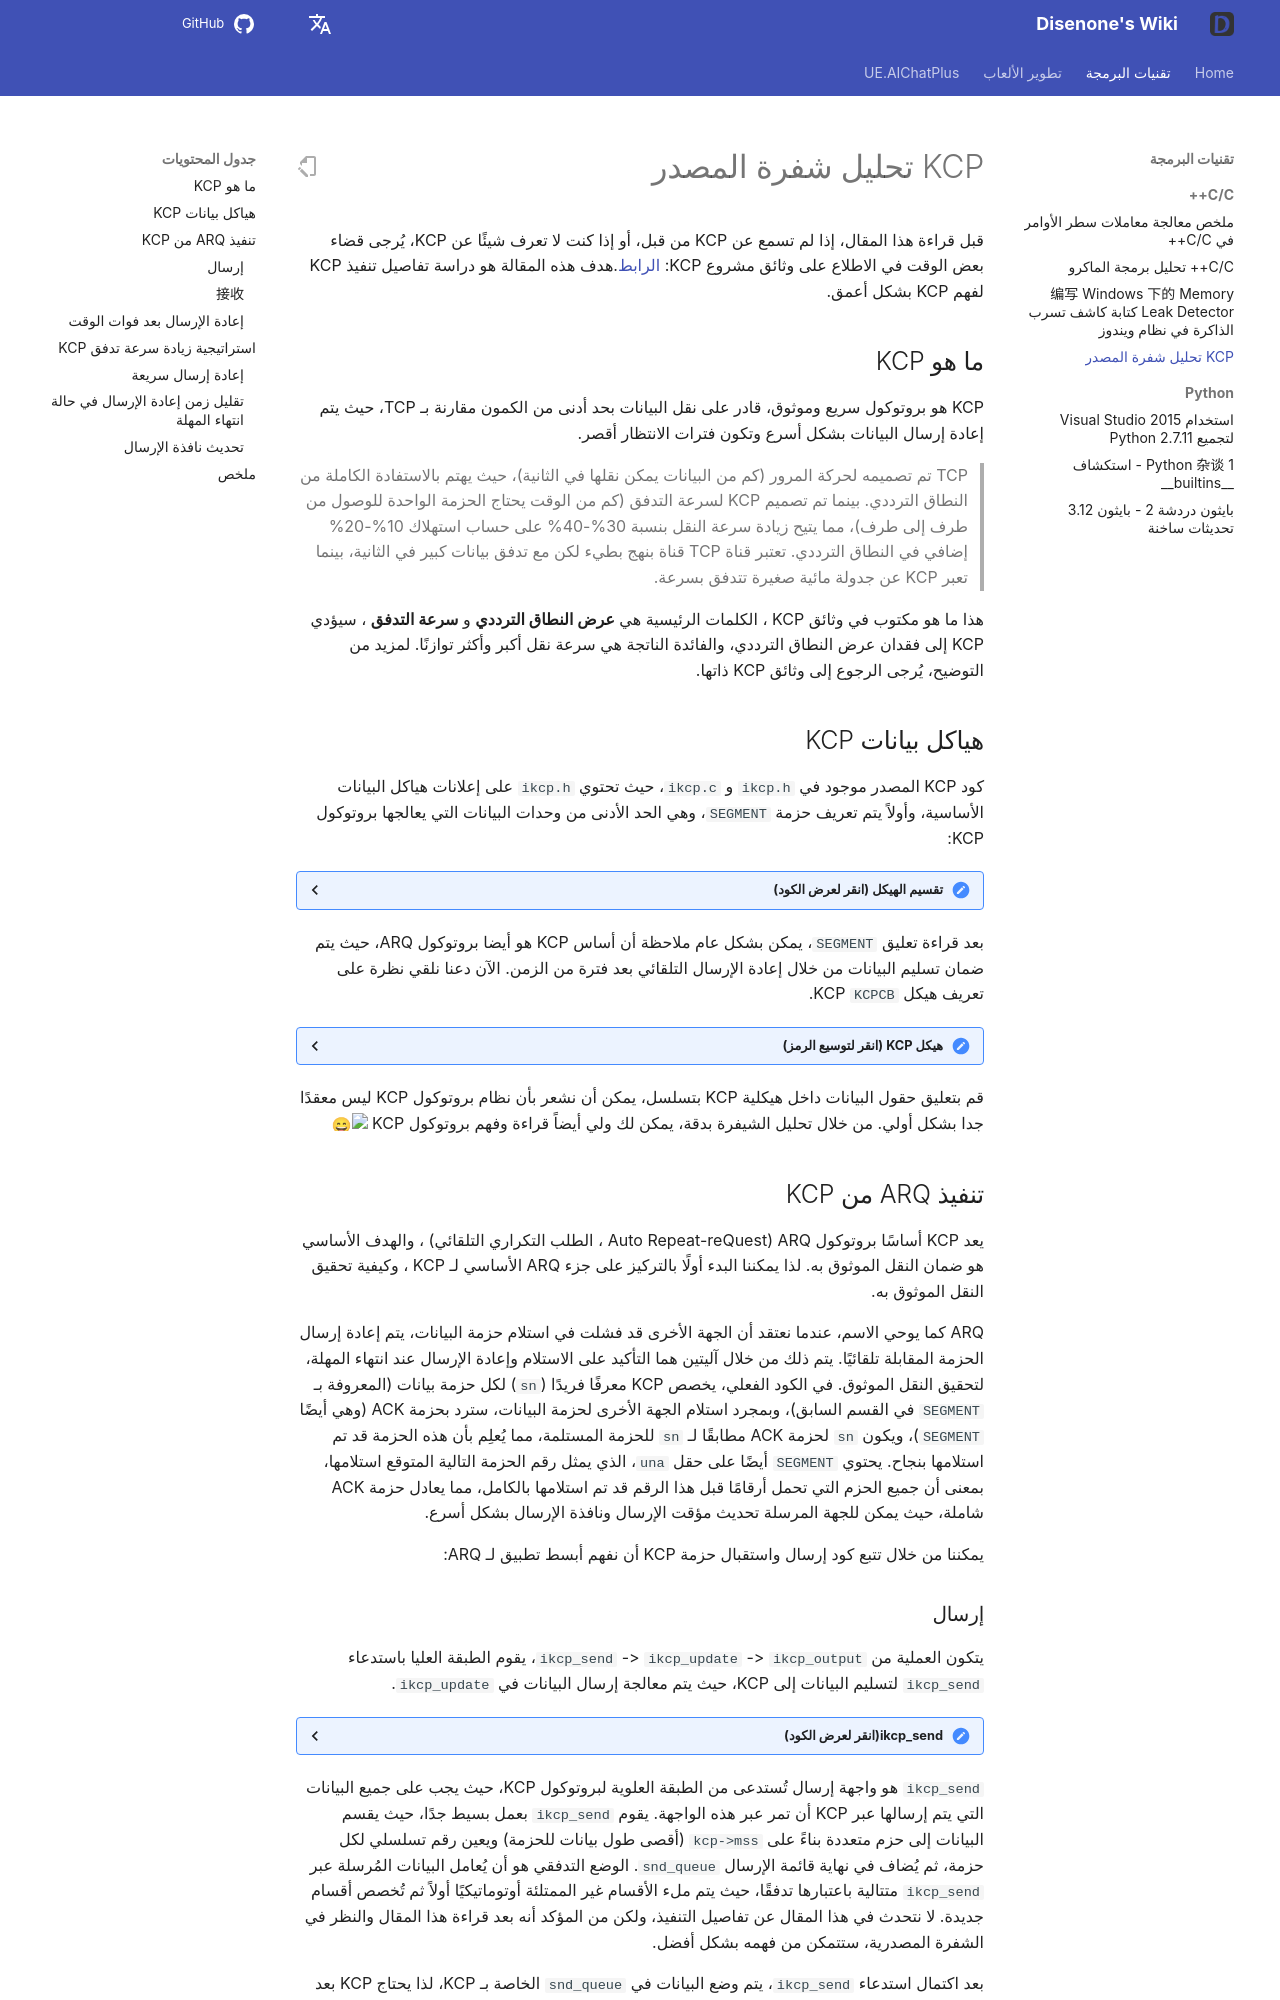

repository: disenone/wiki · page: ar/cpp-KCP源码剖析/index.html · generator: mkdocs

---
layout: post
title: KCP تحليل شفرة المصدر
categories:
- c++
catalog: true
tags:
- dev
description: تناقش هذه المقالة ببساطة كود مصدر KCP، وتستعرض تنفيذ ARQ على KCP، وبعض
  الاستراتيجيات لتحسين سرعة التدفق في KCP.
figures: []
---

<meta property="og:title" content="KCP 源码剖析" />

قبل قراءة هذا المقال، إذا لم تسمع عن KCP من قبل، أو إذا كنت لا تعرف شيئًا عن KCP، يُرجى قضاء بعض الوقت في الاطلاع على وثائق مشروع KCP: [الرابط](https://github.com/skywind3000/kcp).هدف هذه المقالة هو دراسة تفاصيل تنفيذ KCP لفهم KCP بشكل أعمق.

##ما هو KCP

KCP هو بروتوكول سريع وموثوق، قادر على نقل البيانات بحد أدنى من الكمون مقارنة بـ TCP، حيث يتم إعادة إرسال البيانات بشكل أسرع وتكون فترات الانتظار أقصر.

> TCP تم تصميمه لحركة المرور (كم من البيانات يمكن نقلها في الثانية)، حيث يهتم بالاستفادة الكاملة من النطاق الترددي. بينما تم تصميم KCP لسرعة التدفق (كم من الوقت يحتاج الحزمة الواحدة للوصول من طرف إلى طرف)، مما يتيح زيادة سرعة النقل بنسبة 30%-40% على حساب استهلاك 10%-20% إضافي في النطاق الترددي. تعتبر قناة TCP قناة بنهج بطيء لكن مع تدفق بيانات كبير في الثانية، بينما تعبر KCP عن جدولة مائية صغيرة تتدفق بسرعة.

هذا ما هو مكتوب في وثائق KCP ، الكلمات الرئيسية هي **عرض النطاق الترددي** و **سرعة التدفق** ، سيؤدي KCP إلى فقدان عرض النطاق الترددي، والفائدة الناتجة هي سرعة نقل أكبر وأكثر توازنًا. لمزيد من التوضيح، يُرجى الرجوع إلى وثائق KCP ذاتها.

##هياكل بيانات KCP

كود KCP المصدر موجود في `ikcp.h` و `ikcp.c`، حيث تحتوي `ikcp.h` على إعلانات هياكل البيانات الأساسية، وأولاً يتم تعريف حزمة `SEGMENT`، وهي الحد الأدنى من وحدات البيانات التي يعالجها بروتوكول KCP:

<details>
<summary> تقسيم الهيكل (انقر لعرض الكود) </summary>
```cpp
//=====================================================================
// قطعة (segment) هي ببساطة حزمة بيانات واحدة
//=====================================================================
struct IKCPSEG
{
// عقدة القائمة المرتبطة، كلا من قائمة الإرسال والاستقبال هي هيكل القائمة المرتبطة هنا
    struct IQUEUEHEAD node;

رقم المحادثة، يكون نفس رقم المحادثة لنفس الجلسة
    IUINT32 conv;

// نوع数据包，例如 DATA 或 ACK
    IUINT32 cmd;

// بسبب قيود MTU، فإن حزم البيانات الكبيرة يتم تقسيمها إلى عدة حزم بيانات صغيرة، وهذا هو رقم الحزمة الصغيرة.
    IUINT32 frg

كل حزمة بيانات ستحمل معها حجم نافذة الاستلام الخاصة بالمُرسِل.
    IUINT32 wnd;

// وقت الإرسال، إذا كانت الحزمة ACK، ستُضبط على ts لحزمة المصدر
    IUINT32 ts;

// الرقم الذي يميز حزمة البيانات
    IUINT32 sn;

// تمثل جميع حزم البيانات التي أقل من una تم استلامها بنجاح ، وهذا معناه متطابق مع TCP: أقدم رقم تسلسل لم يتم الاعتراف به SND
    IUINT32 una;

// طول البيانات
    IUINT32 len;

// زمن إعادة الإرسال عند انتهاء المهلة
    IUINT32 resendts;

// مدة الانتظار للوقت المستنفد في المرة القادمة
    IUINT32 rto;

إعادة الإرسال السريع، عدد الحزم البيانات التي تم استلامها بعد هذه الحزمة، إذا تجاوزت قيمة معينة يتم تنشيط إعادة الإرسال السريع.
    IUINT32 fastack;

عدد المرات المرسلة
    IUINT32 xmit;

// البيانات
    char data[1];
};
```
</details>

بعد قراءة تعليق `SEGMENT`، يمكن بشكل عام ملاحظة أن أساس KCP هو أيضا بروتوكول ARQ، حيث يتم ضمان تسليم البيانات من خلال إعادة الإرسال التلقائي بعد فترة من الزمن. الآن دعنا نلقي نظرة على تعريف هيكل KCP `KCPCB`.

<details>
<summary> هيكل KCP (انقر لتوسيع الرمز) </summary>
```cpp
//---------------------------------------------------------------------
// IKCPCB
//---------------------------------------------------------------------
struct IKCPCB
{
// conv: رقم المحادثة
مترجم، مشغل: أقصى وحدة نقل، أقصى حجم لقطعة الرسالة
// state: حالة الجلسة، 0 صالحة، -1 مفصولة
    IUINT32 conv, mtu, mss, state;

// snd_una: انتظار رقم حزمة ACK
// snd_nxt: رقم حزمة البيانات التالية في انتظار الإرسال
// rcv_nxt: الحزمة التالية المنتظر استقبالها من البيانات
    IUINT32 snd_una, snd_nxt, rcv_nxt;

// ts_recent, ts_lastack: غير مستخدم
// ssthresh: عتبة بدء التباطؤ لضبط الازدحام
    IUINT32 ts_recent, ts_lastack, ssthresh;

// rx_rto: rto (توقيت إعادة الإرسال)، وقت إعادة الإرسال عند انتهاء المهلة
// rx_rttval, rx_srtt, rx_minrto: حساب المتغيرات الوسيطة لـ rto
    IINT32 rx_rttval, rx_srtt, rx_rto, rx_minrto;

// snd_wnd، rcv_wnd: حجم أقصى لنافذة الإرسال والاستقبال
// rmt_wnd: remote wnd ، حجم نافذة الاستقبال المتبقي للجهة البعيدة
// cwnd: الحجم القابل للإرسال
// استفسار: هل يجب إرسال علامة لرسالة التحكم؟
    IUINT32 snd_wnd, rcv_wnd, rmt_wnd, cwnd, probe;

// الوقت الحالي: الوقت الحالي
// interval: فترة التحديث
// ts_flush: الوقت القادم الذي يحتاج إلى التحديث
// xmit: عدد مرات فشل الإرسال
    IUINT32 current, interval, ts_flush, xmit;

// طول القائمة المرتبطة
    IUINT32 nrcv_buf, nsnd_buf;
    IUINT32 nrcv_que, nsnd_que;

// nodelay: التحكم في سرعة زيادة rto لإعادة الإرسال عند انتهاء المهلة
// updated: هل تم استدعاء ikcp_update سابقًا
    IUINT32 nodelay, updated;

// ts_probe, probe_wait: عندما تكون نافذة استلام الطرف الآخر 0 لفترة طويلة، يتم بدء الاستفسار بشكل دوري.
    IUINT32 ts_probe, probe_wait;

deal_link: الجانب الآخر غير مستجيب لفترة طويلة
// incr: تزيد: يشارك في حساب حجم نافذة الإرسال
    IUINT32 dead_link, incr;

// queue: حزم البيانات التي تتواصل مع طبقة المستخدم
// buf: حزمة البيانات المخزنة في البروتوكول
    struct IQUEUEHEAD snd_queue;
    struct IQUEUEHEAD rcv_queue;
    struct IQUEUEHEAD snd_buf;
    struct IQUEUEHEAD rcv_buf;

حتماً، سأقوم بترجمة المحتوى إلى اللغة العربية.
    IUINT32 *acklist;

// عدد الحزم المطلوبة التي تحتاج إلى تأكيد الاستلام
    IUINT32 ackcount;

// حجم الذاكرة في القائمة
    IUINT32 ackblock;

// بيانات تم تمريرها من مستوى المستخدم
    void *user;

// مكان لتخزين حزمة kcp
    char *buffer;

// عدد المرات التي تم فيها تفعيل إعادة النقل السريع (fastack)
    int fastresend;

عدد أقصى لإعادة النقل السريع
    int fastlimit;

// nocwnd: لا تأخذ في اعتبارك حجم نافذة الإرسال في بداية التشغيل البطيء
// stream: وضع التدفق
    int nocwnd, stream;

    // debug log
    int logmask;

// واجهة إرسال البيانات
    int (*output)(const char *buf, int len, struct IKCPCB *kcp, void *user);

    void (*writelog)(const char *log, struct IKCPCB *kcp, void *user);
};
```
</details>

قم بتعليق حقول البيانات داخل هيكلية KCP بتسلسل، يمكن أن نشعر بأن نظام بروتوكول KCP ليس معقدًا جدا بشكل أولي. من خلال تحليل الشيفرة بدقة، يمكن لك ولي أيضاً قراءة وفهم بروتوكول KCP :smile:

##تنفيذ ARQ من KCP

يعد KCP أساسًا بروتوكول ARQ (Auto Repeat-reQuest ، الطلب التكراري التلقائي) ، والهدف الأساسي هو ضمان النقل الموثوق به. لذا يمكننا البدء أولًا بالتركيز على جزء ARQ الأساسي لـ KCP ، وكيفية تحقيق النقل الموثوق به.

ARQ كما يوحي الاسم، عندما نعتقد أن الجهة الأخرى قد فشلت في استلام حزمة البيانات، يتم إعادة إرسال الحزمة المقابلة تلقائيًا. يتم ذلك من خلال آليتين هما التأكيد على الاستلام وإعادة الإرسال عند انتهاء المهلة، لتحقيق النقل الموثوق. في الكود الفعلي، يخصص KCP معرفًا فريدًا (`sn`) لكل حزمة بيانات (المعروفة بـ `SEGMENT` في القسم السابق)، وبمجرد استلام الجهة الأخرى لحزمة البيانات، سترد بحزمة ACK (وهي أيضًا `SEGMENT`)، ويكون `sn` لحزمة ACK مطابقًا لـ `sn` للحزمة المستلمة، مما يُعلِم بأن هذه الحزمة قد تم استلامها بنجاح. يحتوي `SEGMENT` أيضًا على حقل `una`، الذي يمثل رقم الحزمة التالية المتوقع استلامها، بمعنى أن جميع الحزم التي تحمل أرقامًا قبل هذا الرقم قد تم استلامها بالكامل، مما يعادل حزمة ACK شاملة، حيث يمكن للجهة المرسلة تحديث مؤقت الإرسال ونافذة الإرسال بشكل أسرع.

يمكننا من خلال تتبع كود إرسال واستقبال حزمة KCP أن نفهم أبسط تطبيق لـ ARQ:

###إرسال

يتكون العملية من `ikcp_send` -> `ikcp_update` -> `ikcp_output`، يقوم الطبقة العليا باستدعاء `ikcp_send` لتسليم البيانات إلى KCP، حيث يتم معالجة إرسال البيانات في `ikcp_update`.

<details>
<summary> ikcp_send(انقر لعرض الكود) </summary>
```cpp
//---------------------------------------------------------------------
واجهة إرسال البيانات، حيث يُستدعى المستخدم ikcp_send لإرسال البيانات عبر kcp
// user/upper level send, returns below zero for error
//---------------------------------------------------------------------
int ikcp_send(ikcpcb *kcp, const char *buffer, int len)
{
    IKCPSEG *seg;
    int count, i;

// mss لا يمكن أن تكون أقل من 1
    assert(kcp->mss > 0);
    if (len < 0) return -1;

    // append to previous segment in streaming mode (if possible)
    if (kcp->stream != 0) {
// معالجة وضع التدفق
        // ......
    }

// حساب الحزمة الفرعية، إذا كانت طول البيانات len أكبر من المss، فيجب تقسيمها إلى عدة حزم للإرسال، ويتعين على الطرف الآخر جمعها بعد الاستلام
    if (len <= (int)kcp->mss) count = 1;
    else count = (len + kcp->mss - 1) / kcp->mss;

    if (count >= (int)IKCP_WND_RCV) return -2;

    if (count == 0) count = 1;

// تقسيم
    for (i = 0; i < count; i++) {
حساب طول بيانات الحزمة، وتخصيص هيكل seg المقابل
        int size = len > (int)kcp->mss ? (int)kcp->mss : len;
        seg = ikcp_segment_new(kcp, size);
        assert(seg);
        if (seg == NULL) {
            return -2;
        }

قم بتعيين معلومات البيانات لـ seg ، حيث يُمثل frg رقم الحزمة المقسمة
        if (buffer && len > 0) {
            memcpy(seg->data, buffer, size);
        }
        seg->len = size;
        seg->frg = (kcp->stream == 0)? (count - i - 1) : 0;

// إضافة إلى نهاية snd_queue، وزيادة nsnd_qua بمقدار واحد
        iqueue_init(&seg->node);
        iqueue_add_tail(&seg->node, &kcp->snd_queue);
        kcp->nsnd_que++;
        if (buffer) {
            buffer += size;
        }
        len -= size;
    }

    return 0;
}
```
</details>

`ikcp_send` هو واجهة إرسال تُستدعى من الطبقة العلوية لبروتوكول KCP، حيث يجب على جميع البيانات التي يتم إرسالها عبر KCP أن تمر عبر هذه الواجهة. يقوم `ikcp_send` بعمل بسيط جدًا، حيث يقسم البيانات إلى حزم متعددة بناءً على `kcp->mss` (أقصى طول بيانات للحزمة) ويعين رقم تسلسلي لكل حزمة، ثم يُضاف في نهاية قائمة الإرسال `snd_queue`. الوضع التدفقي هو أن يُعامل البيانات المُرسلة عبر `ikcp_send` متتالية باعتبارها تدفقًا، حيث يتم ملء الأقسام غير الممتلئة أوتوماتيكيًا أولاً ثم تُخصص أقسام جديدة. لا نتحدث في هذا المقال عن تفاصيل التنفيذ، ولكن من المؤكد أنه بعد قراءة هذا المقال والنظر في الشفرة المصدرية، ستتمكن من فهمه بشكل أفضل.

بعد اكتمال استدعاء `ikcp_send`، يتم وضع البيانات في `snd_queue` الخاصة بـ KCP، لذا يحتاج KCP بعد ذلك إلى إيجاد فرصة لإرسال البيانات التي تنتظر الإرسال، وهذه الكودات موجودة في `ikcp_update` و `ikcp_flush`:

<details>
<summary> ikcp_update（انقر لتوسيع الكود） </summary>
```cpp
//---------------------------------------------------------------------
ikcp_update هو واجهة تُستدعى بانتظام من الطبقة العليا، تُستخدم لتحديث حالة "kcp" وإرسال البيانات.
// update state (call it repeatedly, every 10ms-100ms), or you can ask 
// ikcp_check when to call it again (without ikcp_input/_send calling).
// 'current' - current timestamp in millisec. 
//---------------------------------------------------------------------
void ikcp_update(ikcpcb *kcp, IUINT32 current)
{
    IINT32 slap;

    kcp->current = current;

// ikcp_flush سيتحقق من ذلك، يجب على الطبقة العليا أن تستدعي ikcp_update قبل أن تتمكن من استدعاء ikcp_flush، يُنصح باستخدام ikcp_update فقط
    if (kcp->updated == 0) {
        kcp->updated = 1;
        kcp->ts_flush = kcp->current;
    }

    slap = _itimediff(kcp->current, kcp->ts_flush);

    if (slap >= 10000 || slap < -10000) {
        kcp->ts_flush = kcp->current;
        slap = 0;
    }

    if (slap >= 0) {
وزمن تفريغ المخزون المقبل
        kcp->ts_flush += kcp->interval;
        if (_itimediff(kcp->current, kcp->ts_flush) >= 0) {
            kcp->ts_flush = kcp->current + kcp->interval;
        }
        ikcp_flush(kcp);
    }
}
```
</details>

ترتكز مهمة `ikcp_update` على فحص وقت `ts_flush` وفي حال تحقق الشرط، يتم استدعاء `ikcp_flush`. كافة العمليات الرئيسية تتم في داخل `ikcp_flush`، حيث يركز عملنا حاليًا على الجزء المتعلق بإرسال ARQ.
